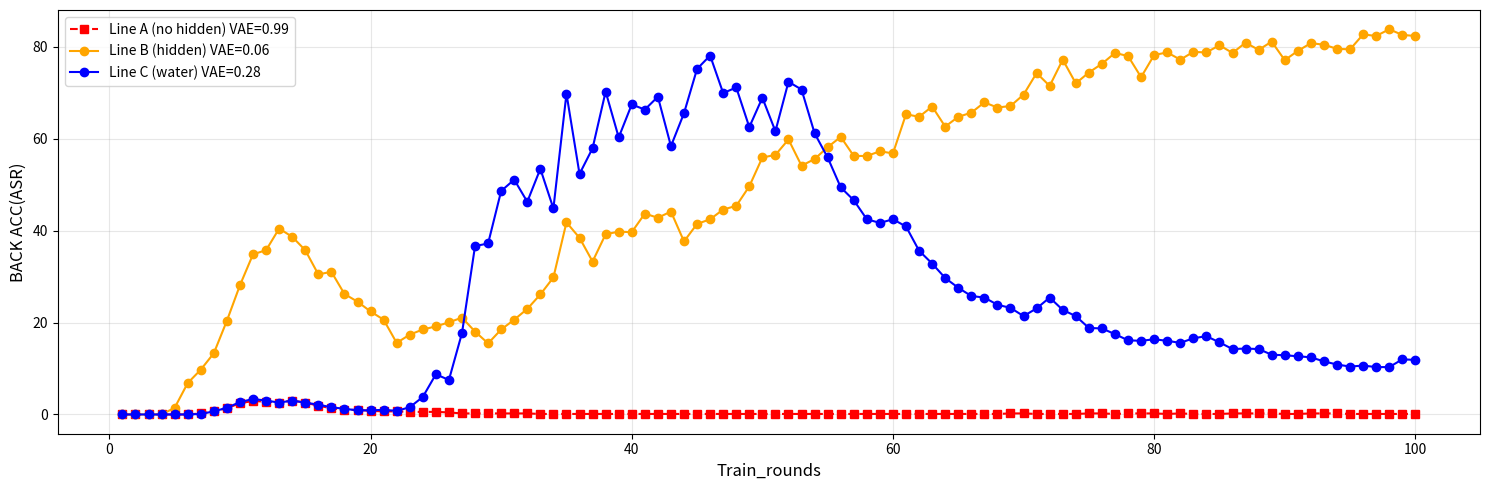

Source code (Python):
import matplotlib.pyplot as plt



x = list(range(1, 101))
# 固定缩放2, 面对vae防御, 没有使用隐藏策略
y1 = [0.0, 0.0, 0.0, 0.0, 0.0, 0.0, 0.224, 0.673, 1.345, 2.466, 2.915, 2.803, 2.578, 3.027, 2.578, 1.906, 1.345, 1.009, 1.009, 0.785, 0.673, 0.673, 0.561, 0.561, 0.561, 0.448, 0.224, 0.224, 0.224, 0.224, 0.224, 0.224, 0.112, 0.112, 0.112, 0.112, 0.112, 0.112, 0.112, 0.112, 0.112, 0.112, 0.112, 0.112, 0.112, 0.112, 0.112, 0.112, 0.112, 0.112, 0.112, 0.112, 0.112, 0.112, 0.112, 0.112, 0.112, 0.112, 0.112, 0.112, 0.112, 0.112, 0.112, 0.112, 0.112, 0.112, 0.112, 0.112, 0.224, 0.224, 0.112, 0.112, 0.112, 0.112, 0.224, 0.224, 0.112, 0.224, 0.224, 0.224, 0.112, 0.224, 0.112, 0.112, 0.112, 0.224, 0.224, 0.224, 0.224, 0.112, 0.112, 0.224, 0.224, 0.224, 0.112, 0.112, 0.112, 0.112, 0.112, 0.112]
# 固定缩放1, 面对vae防御, 模拟使用隐蔽策略
y2 = [0.0, 0.0, 0.0, 0.0, 1.457, 6.839, 9.753, 13.341, 20.404, 28.139, 34.865, 35.762, 40.471, 38.677, 35.762, 30.493, 31.054, 26.233, 24.552, 22.422, 20.628, 15.583, 17.377, 18.498, 19.17, 20.067, 21.076, 18.049, 15.471, 18.498, 20.628, 22.982, 26.121, 29.821, 41.816, 38.453, 33.296, 39.238, 39.798, 39.686, 43.722, 42.825, 44.17, 37.668, 41.48, 42.489, 44.619, 45.404, 49.664, 55.942, 56.502, 59.865, 54.148, 55.605, 58.184, 60.426, 56.278, 56.278, 57.287, 56.839, 65.359, 64.798, 67.04, 62.668, 64.798, 65.695, 67.937, 66.816, 67.152, 69.619, 74.327, 71.525, 77.242, 72.085, 74.439, 76.345, 78.7, 78.027, 73.43, 78.251, 78.812, 77.242, 78.924, 78.812, 80.381, 78.7, 80.942, 79.372, 81.166, 77.13, 79.148, 80.83, 80.493, 79.596, 79.484, 82.735, 82.399, 83.857, 82.623, 82.399]
# 初始2, 面对vae防御, 使用-0.05做调整，水印标记
y3 = [0.0, 0.0, 0.0, 0.0, 0.0, 0.0, 0.112, 0.673, 1.457, 2.691, 3.363, 3.027, 2.578, 3.027, 2.578, 2.13, 1.57, 1.233, 0.897, 0.897, 1.009, 0.785, 1.57, 3.812, 8.744, 7.511, 17.713, 36.659, 37.22, 48.655, 51.121, 46.3, 53.475, 44.843, 69.843, 52.354, 57.96, 70.291, 60.314, 67.489, 66.368, 69.17, 58.408, 65.583, 75.224, 78.139, 69.955, 71.188, 62.556, 68.946, 61.659, 72.422, 70.74, 61.211, 55.942, 49.439, 46.637, 42.489, 41.704, 42.489, 40.919, 35.65, 32.848, 29.709, 27.578, 25.785, 25.448, 23.879, 23.206, 21.413, 23.094, 25.448, 22.758, 21.413, 18.834, 18.722, 17.489, 16.143, 16.031, 16.368, 16.031, 15.583, 16.592, 17.04, 15.695, 14.238, 14.35, 14.238, 13.004, 12.892, 12.668, 12.444, 11.547, 10.874, 10.426, 10.65, 10.314, 10.314, 11.996, 11.883]


# 创建图形
plt.figure(figsize=(15, 5))

# 绘制两条线
plt.plot(x, y1, label="Line A (no hidden) VAE=0.99", linestyle='--', marker='s', color='red')  # 曲线A
plt.plot(x, y2, label="Line B (hidden) VAE=0.06", linestyle='-', marker='o', color='orange')  # 曲线B
plt.plot(x, y3, label="Line C (water) VAE=0.28", linestyle='-', marker='o', color='blue')  # 曲线C

# 图例、标签和标题
# plt.title("Comparison of Two Curves", fontsize=14)
plt.xlabel("Train_rounds", fontsize=12)
plt.ylabel("BACK ACC(ASR)", fontsize=12)
plt.legend(fontsize=10)

# 网格和布局
plt.grid(alpha=0.3)
plt.tight_layout()

# 显示图形
plt.show()